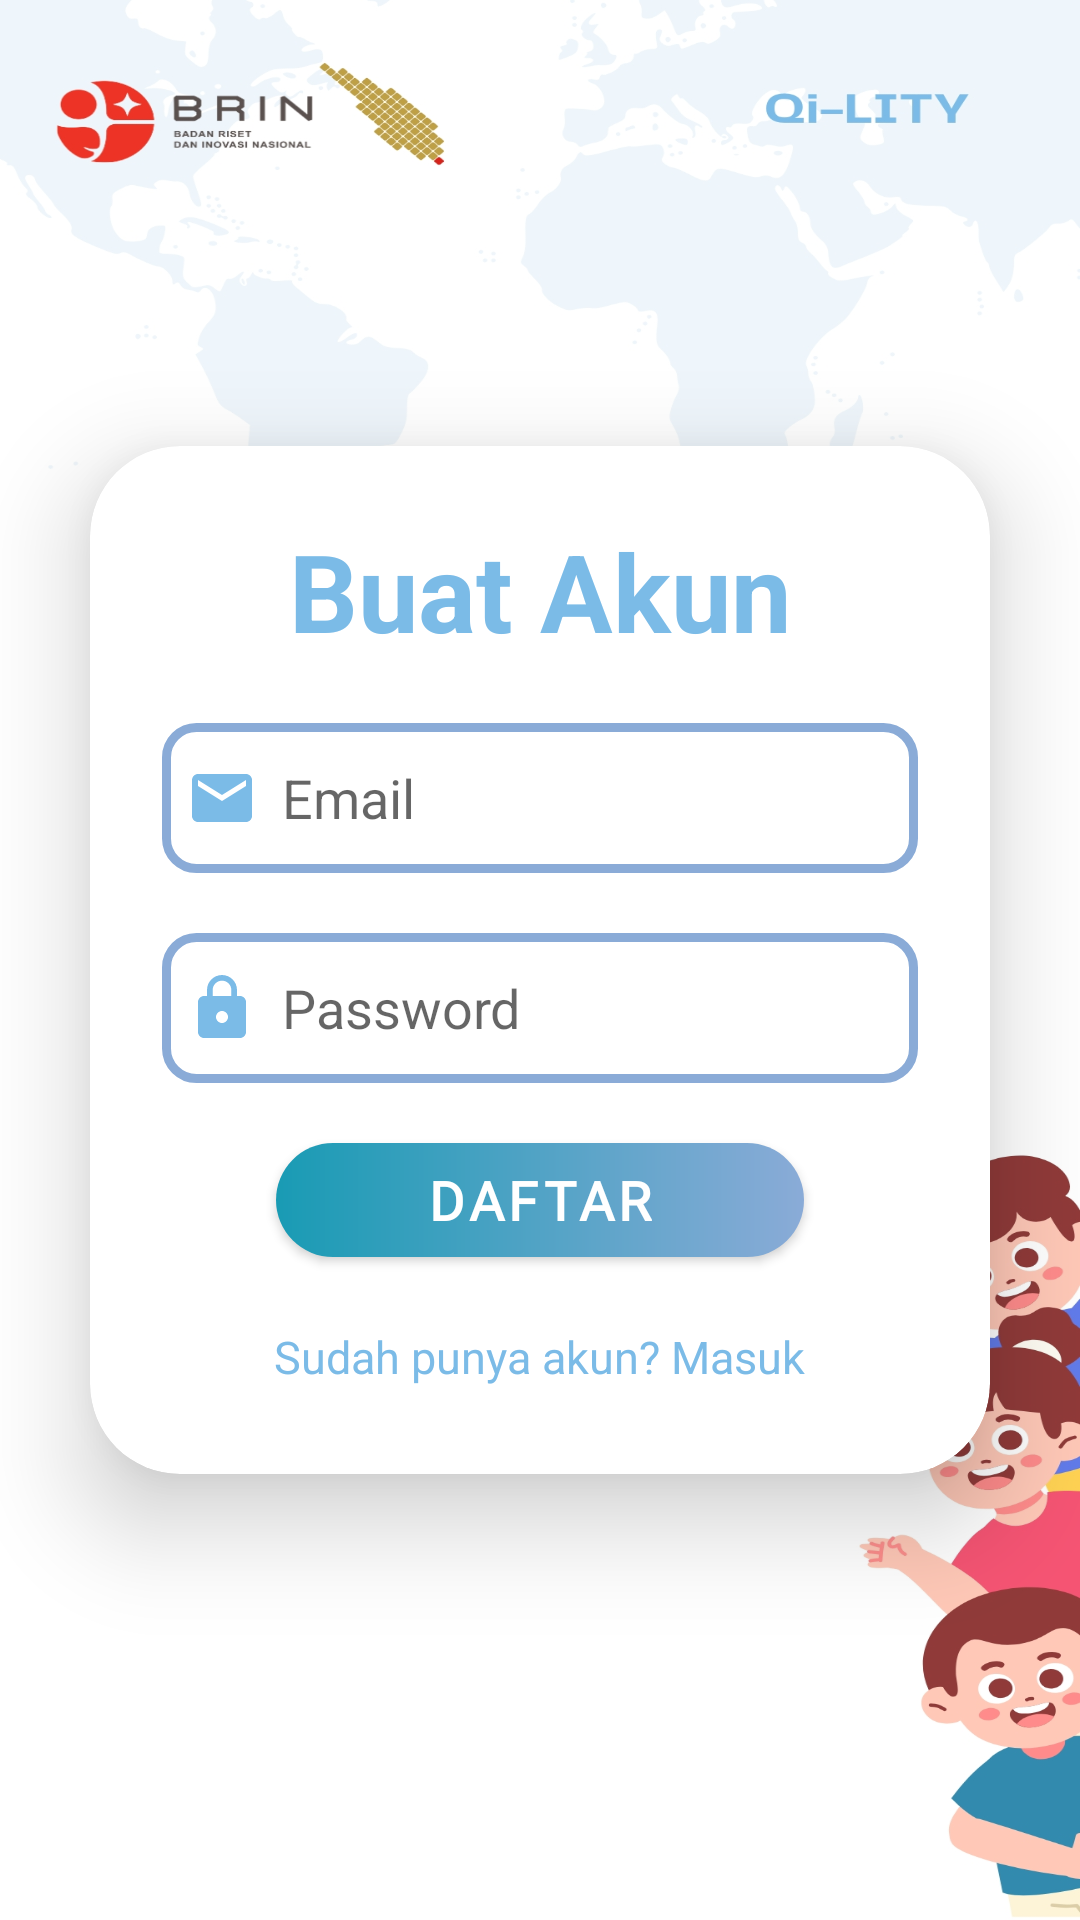

This screen was rendered from an Android layout file. Write that file and the resources it references.
<!-- AndroidManifest.xml: application theme Theme.TheQuality -->
<!-- res/layout/activity_main_activity8daftar.xml -->
<?xml version="1.0" encoding="utf-8"?>
<LinearLayout
    xmlns:android="http://schemas.android.com/apk/res/android"
    xmlns:app="http://schemas.android.com/apk/res-auto"
    xmlns:tools="http://schemas.android.com/tools"
    android:layout_width="match_parent"
    android:layout_height="match_parent"
    android:orientation="vertical"
    android:gravity="center"
    android:background="@drawable/background2"
    tools:context=".login.MainActivity8daftar">

    <androidx.cardview.widget.CardView
        android:layout_width="match_parent"
        android:layout_height="wrap_content"
        android:layout_margin="30dp"
        app:cardCornerRadius="30dp"
        app:cardElevation="20dp">

        <LinearLayout
            android:layout_width="match_parent"
            android:layout_height="wrap_content"
            android:orientation="vertical"
            android:layout_gravity="center_horizontal"
            android:padding="24dp">

            <TextView
                android:layout_width="match_parent"
                android:layout_height="wrap_content"
                android:text="Buat Akun"
                android:textSize="36sp"
                android:textAlignment="center"
                android:textStyle="bold"
                android:textColor="@color/bluelight"/>


            <EditText
                android:layout_width="match_parent"
                android:layout_height="50dp"
                android:id="@+id/signup_email"
                android:background="@drawable/custom4"
                android:layout_marginTop="20dp"
                android:padding="8dp"
                android:hint="Email"
                android:drawableLeft="@drawable/baseline_email_24"
                android:drawablePadding="8dp"
                android:textColor="@color/black"/>

            <EditText
                android:layout_width="match_parent"
                android:layout_height="50dp"
                android:id="@+id/signup_password"
                android:background="@drawable/custom4"
                android:layout_marginTop="20dp"
                android:padding="8dp"
                android:hint="Password"
                android:inputType="textPassword"
                android:drawableLeft="@drawable/baseline_lock_24"
                android:drawablePadding="8dp"
                android:textColor="@color/black"/>


            <Button
                style="@style/CustomButton"
                android:layout_width="176dp"
                android:layout_height="38dp"
                android:id="@+id/signup_button"
                android:layout_gravity="center"
                android:layout_marginTop="20dp"
                android:background="@drawable/custom"
                android:fontFamily="@font/questrial_egular"
                android:gravity="center"
                android:text="daftar"
                android:textColor="@color/white"
                android:textSize="18sp"
                android:textStyle="bold" />

            <TextView
                android:layout_width="wrap_content"
                android:layout_height="wrap_content"
                android:id="@+id/loginRedirectText"
                android:text="Sudah punya akun? Masuk"
                android:layout_gravity="center"
                android:padding="5dp"
                android:layout_marginTop="18dp"
                android:textColor="@color/bluelight"
                android:textSize="15sp"/>

        </LinearLayout>

    </androidx.cardview.widget.CardView>
</LinearLayout>
<!-- resources referenced by this layout -->
<resources>
  <color name="black">#FF000000</color>
  <color name="bluelight">#7BBBE7</color>
  <color name="white">#FFFFFFFF</color>
  <!-- drawable background2: jpg bitmap (drawable, 256068 bytes) -->
  <!-- drawable baseline_email_24 (drawable) -->
  <vector xmlns:android="http://schemas.android.com/apk/res/android" android:height="24dp" android:tint="#7BBBE7" android:viewportHeight="24" android:viewportWidth="24" android:width="24dp">
        
      <path android:fillColor="@android:color/white" android:pathData="M20,4L4,4c-1.1,0 -1.99,0.9 -1.99,2L2,18c0,1.1 0.9,2 2,2h16c1.1,0 2,-0.9 2,-2L22,6c0,-1.1 -0.9,-2 -2,-2zM20,8l-8,5 -8,-5L4,6l8,5 8,-5v2z"/>
      
  </vector>
  <!-- drawable baseline_lock_24 (drawable) -->
  <vector xmlns:android="http://schemas.android.com/apk/res/android" android:height="24dp" android:tint="#7BBBE7" android:viewportHeight="24" android:viewportWidth="24" android:width="24dp">
        
      <path android:fillColor="@android:color/white" android:pathData="M18,8h-1L17,6c0,-2.76 -2.24,-5 -5,-5S7,3.24 7,6v2L6,8c-1.1,0 -2,0.9 -2,2v10c0,1.1 0.9,2 2,2h12c1.1,0 2,-0.9 2,-2L20,10c0,-1.1 -0.9,-2 -2,-2zM12,17c-1.1,0 -2,-0.9 -2,-2s0.9,-2 2,-2 2,0.9 2,2 -0.9,2 -2,2zM15.1,8L8.9,8L8.9,6c0,-1.71 1.39,-3.1 3.1,-3.1 1.71,0 3.1,1.39 3.1,3.1v2z"/>
      
  </vector>
  <!-- drawable custom (drawable) -->
  <?xml version="1.0" encoding="utf-8"?>
  <shape xmlns:android="http://schemas.android.com/apk/res/android" android:shape="rectangle">
      <gradient
          android:angle="360"
          android:startColor="#199BB4"
          android:endColor="#8AABD7"
          android:type="linear"/>
      <corners android:radius="30dp"/>
  </shape>
  <!-- drawable custom4 (drawable) -->
  <?xml version="1.0" encoding="utf-8"?>
  <shape xmlns:android="http://schemas.android.com/apk/res/android" android:shape="rectangle">
      <stroke android:color="#8AABD7" android:width="3dp"/>
      <corners android:radius="10dp"/>
  </shape>
  <style name="CustomButton" parent="Widget.MaterialComponents.Button">
          <item name="backgroundTint">@null</item> 
      </style>
  <style name="Theme.TheQuality" parent="Theme.MaterialComponents.Light.NoActionBar">
          <item name="colorPrimaryVariant">@color/black</item>
          <item name="android:statusBarColor">@color/black</item>
          <item name="android:buttonStyle">@style/CustomButton</item>
      </style>
</resources>
